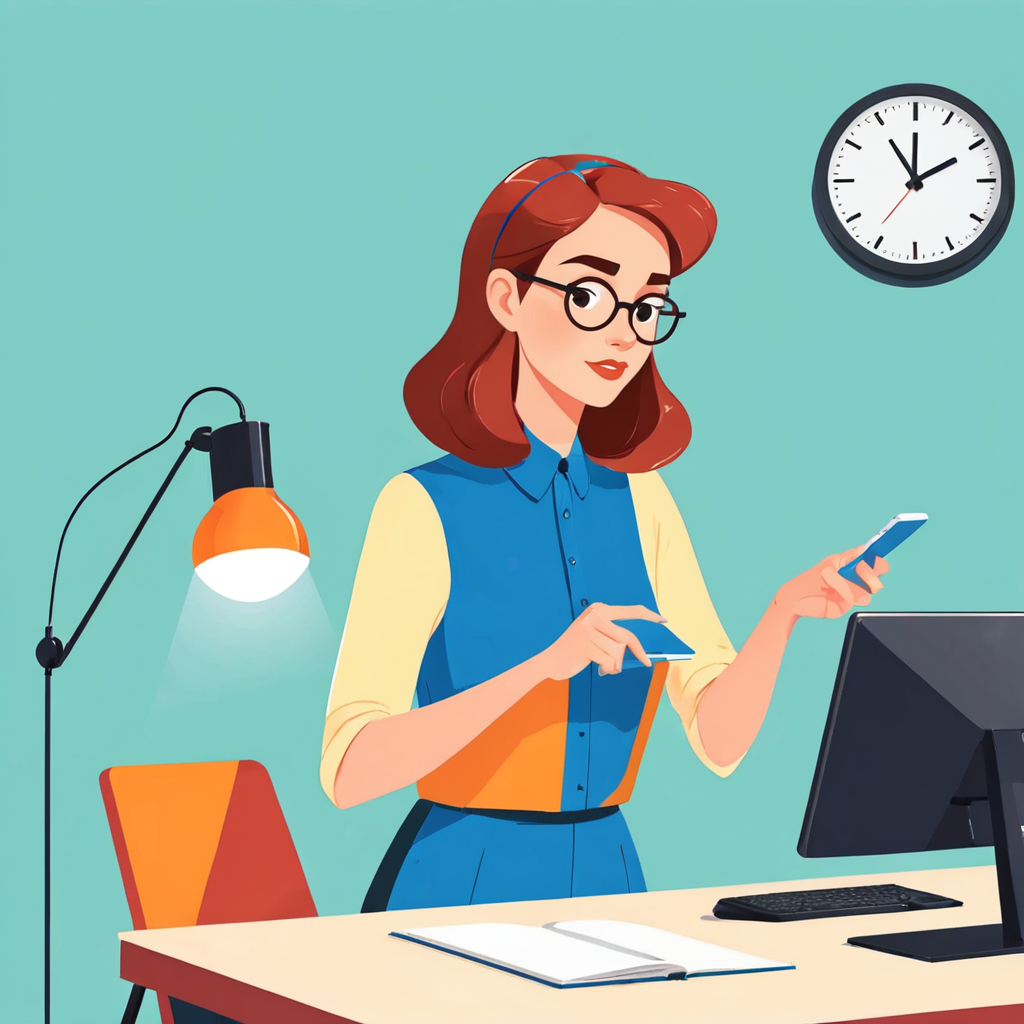
Generation parameters embedded in this image by ComfyUI (PNG 'prompt' text chunk: the API-format workflow graph, JSON):
{"2":{"inputs":{"ckpt_name":"MEGACORE.safetensors"},"class_type":"CheckpointLoaderSimple","_meta":{"title":"Load Checkpoint"}},"6":{"inputs":{"seed":227264338763662,"steps":30,"cfg":6.0,"sampler_name":"dpmpp_2m","scheduler":"karras","denoise":1.0,"model":["2",0],"positive":["8",0],"negative":["9",0],"latent_image":["7",0]},"class_type":"KSampler","_meta":{"title":"KSampler"}},"7":{"inputs":{"width":1024,"height":1024,"batch_size":1},"class_type":"EmptyLatentImage","_meta":{"title":"Empty Latent Image"}},"8":{"inputs":{"text":"high quality, color block, 4k, simple detail, simple background, (flat illustration:1.2), no lines, (vector illustration:1.3), adobe illustration, woman starting work at 7 am, clock showing 7:00, (simple color:1.4), (flat style:1.4),(flat illustration style:1.4), <lora:Flat_Corporate_Style:1>, <lora:Fresh Ideas@pixar style_SDXL.safetensors:0.7>, <lora:Flat style:1.4> Flat style","clip":["2",1]},"class_type":"CLIPTextEncode","_meta":{"title":"CLIP Text Encode (Prompt)"}},"9":{"inputs":{"text":"detailed, deformed, low quality, intricate, realistic, photo","clip":["2",1]},"class_type":"CLIPTextEncode","_meta":{"title":"CLIP Text Encode (Prompt)"}},"10":{"inputs":{"samples":["6",0],"vae":["2",2]},"class_type":"VAEDecode","_meta":{"title":"VAE Decode"}},"12":{"inputs":{"anything":["10",0]},"class_type":"easy cleanGpuUsed","_meta":{"title":"Clean GPU Used"}},"15":{"inputs":{"guide_size":512.0,"guide_size_for":true,"max_size":1024.0,"seed":88010461586977,"steps":20,"cfg":8.0,"sampler_name":"euler","scheduler":"normal","denoise":0.5,"feather":5,"noise_mask":true,"force_inpaint":true,"bbox_threshold":0.5,"bbox_dilation":10,"bbox_crop_factor":3.0,"sam_detection_hint":"center-1","sam_dilation":0,"sam_threshold":0.93,"sam_bbox_expansion":0,"sam_mask_hint_threshold":0.7,"sam_mask_hint_use_negative":"False","drop_size":10,"wildcard":"","cycle":1,"inpaint_model":false,"noise_mask_feather":20,"image":["10",0],"model":["16",0],"clip":["16",1],"vae":["16",2],"positive":["16",3],"negative":["16",4],"bbox_detector":["19",0],"sam_model_opt":["18",0],"segm_detector_opt":["17",1]},"class_type":"FaceDetailer","_meta":{"title":"FaceDetailer"}},"16":{"inputs":{"basic_pipe":["20",0]},"class_type":"FromBasicPipe","_meta":{"title":"FromBasicPipe"}},"17":{"inputs":{"model_name":"segm/person_yolov8m-seg.pt"},"class_type":"UltralyticsDetectorProvider","_meta":{"title":"UltralyticsDetectorProvider"}},"18":{"inputs":{"model_name":"sam_vit_b_01ec64.pth","device_mode":"AUTO"},"class_type":"SAMLoader","_meta":{"title":"SAMLoader (Impact)"}},"19":{"inputs":{"model_name":"bbox/face_yolov8m.pt"},"class_type":"UltralyticsDetectorProvider","_meta":{"title":"UltralyticsDetectorProvider"}},"20":{"inputs":{"model":["2",0],"clip":["2",1],"vae":["2",2],"positive":["8",0],"negative":["9",0]},"class_type":"ToBasicPipe","_meta":{"title":"ToBasicPipe"}},"21":{"inputs":{"images":["15",0]},"class_type":"PreviewImage","_meta":{"title":"Preview Image"}}}